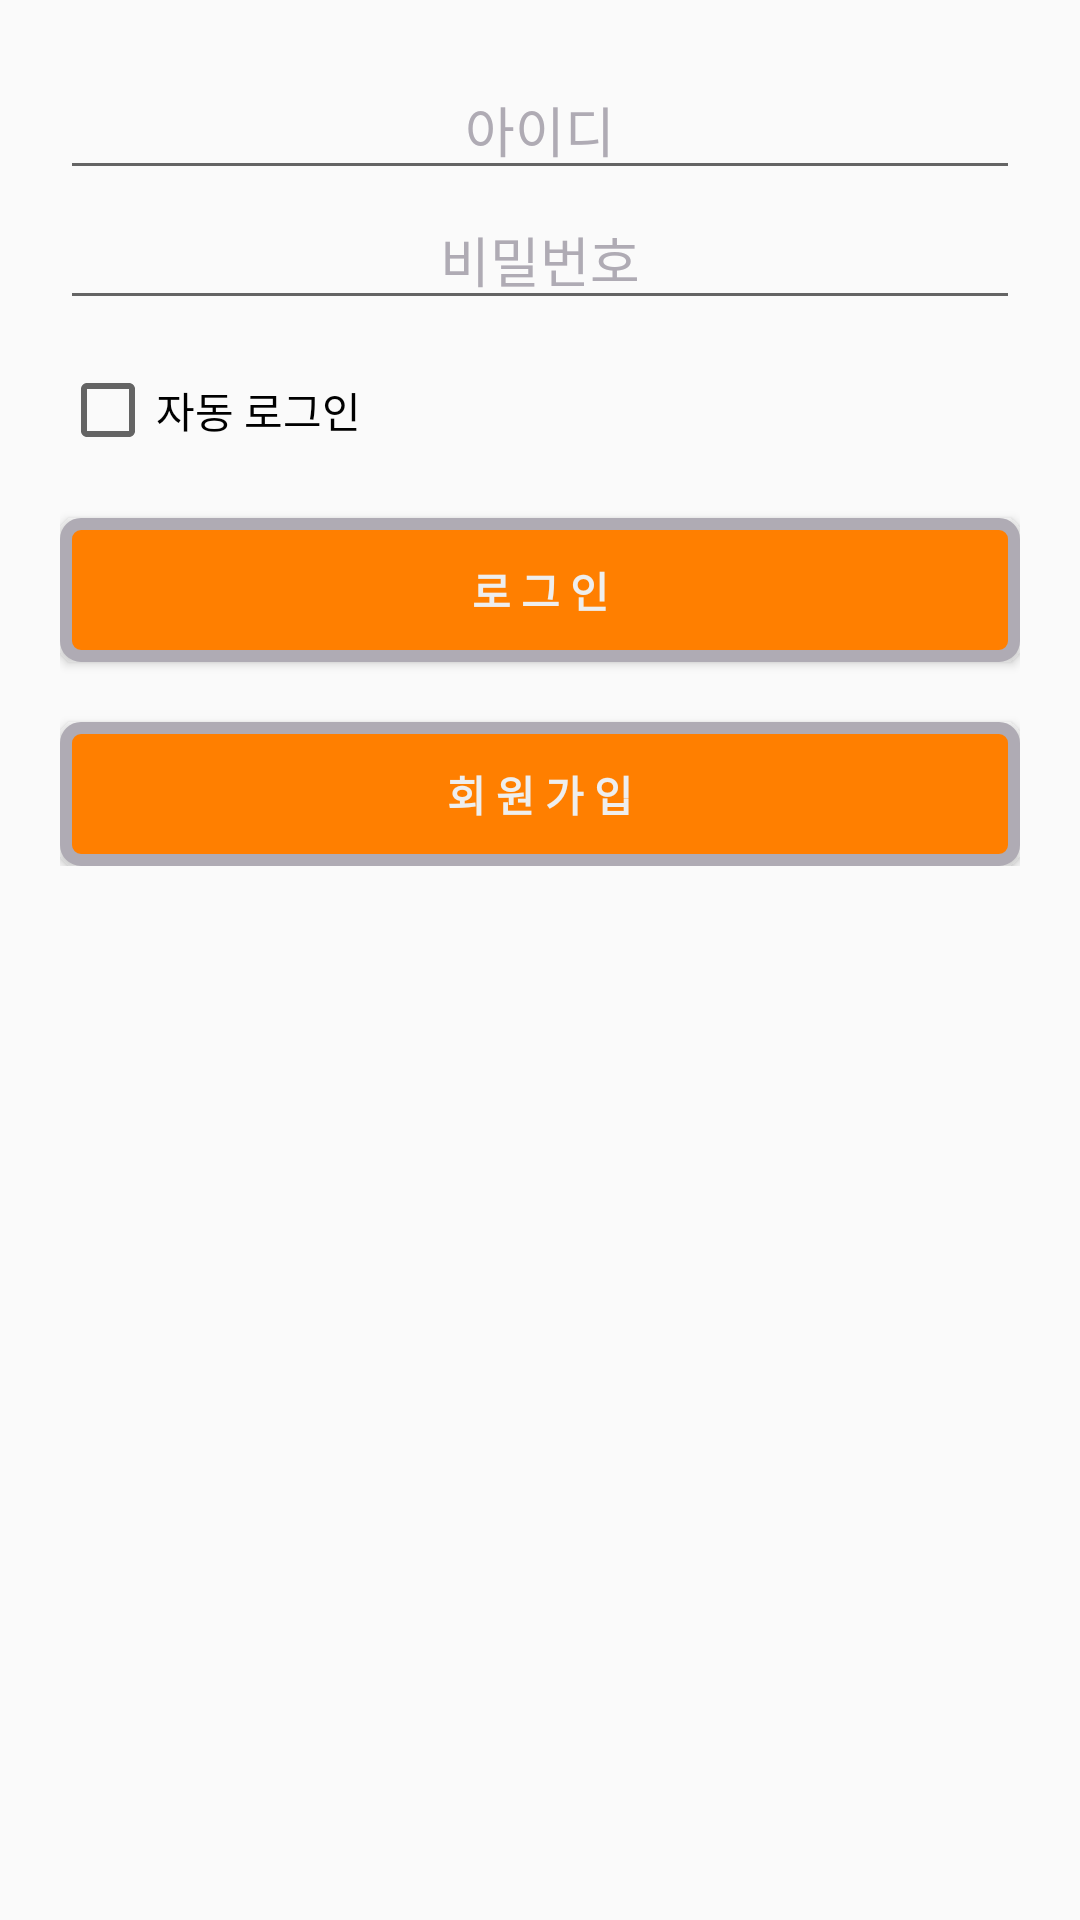

Produce the Android XML layout that renders to this screen, including the resource entries it uses.
<!-- AndroidManifest.xml: application theme AppTheme -->
<!-- res/layout/activity_signin.xml -->
<?xml version="1.0" encoding="utf-8"?>
<LinearLayout
    xmlns:android="http://schemas.android.com/apk/res/android"
    android:layout_width="match_parent"
    android:layout_height="match_parent">

    <LinearLayout
        android:layout_width="match_parent"
        android:layout_height="wrap_content"
        android:orientation="vertical"
        android:layout_marginTop="20dp"
        android:paddingLeft="20dp"
        android:paddingRight="20dp"
        android:weightSum="1">

        <EditText
            android:id="@+id/idEditText"
            android:layout_width="match_parent"
            android:layout_height="wrap_content"
            android:hint="아이디"
            android:gravity="center"
            android:textColorHint="@color/white_gray"/>


        <EditText
            android:id="@+id/pwEditText"
            android:layout_width="match_parent"
            android:layout_height="wrap_content"
            android:inputType="textPassword"
            android:hint="비밀번호"
            android:gravity="center"
            android:textColorHint="@color/white_gray"/>

        <CheckBox
            android:text="자동 로그인"
            android:layout_width="match_parent"
            android:layout_height="wrap_content"
            android:layout_marginTop="14dp"
            android:layout_gravity="center"
            android:id="@+id/autoSigninCheckBox"/>

        <Button
            android:id="@+id/loginBtn"
            android:layout_width="match_parent"
            android:layout_height="wrap_content"
            android:layout_marginTop="20dp"
            android:text="로 그 인"
            android:background="@drawable/button"
            android:textColor="@color/white_greyish"
            android:textStyle="bold" />

        <Button
            android:id="@+id/signupBtn"
            android:layout_width="match_parent"
            android:layout_height="wrap_content"
            android:layout_marginTop="20dp"
            android:text="회 원 가 입"
            android:background="@drawable/button"
            android:textColor="@color/white_greyish"
            android:textStyle="bold" />

        

    </LinearLayout>

</LinearLayout>
<!-- resources referenced by this layout -->
<resources>
  <color name="white_gray">#afabb4</color>
  <color name="white_greyish">#EEEEEE</color>
  <!-- drawable button (drawable) -->
  <shape xmlns:android="http://schemas.android.com/apk/res/android">
      <solid android:color="#ff7f00" />
      <stroke android:color="#afabb4" android:width="4dp" />
      <padding android:left="7dp" android:top="7dp"
          android:right="7dp" android:bottom="7dp" />
      <corners android:radius="5dp" />
  </shape>
  <style name="AppTheme" parent="Theme.AppCompat.Light.DarkActionBar">
          
          <item name="colorPrimary">@color/colorPrimary</item>
          <item name="colorPrimaryDark">@color/colorPrimary</item>
          <item name="colorAccent">@color/colorAccent</item>
      </style>
  <color name="colorPrimary">#ff7f00</color>
  <color name="colorAccent">#FF4081</color>
</resources>
